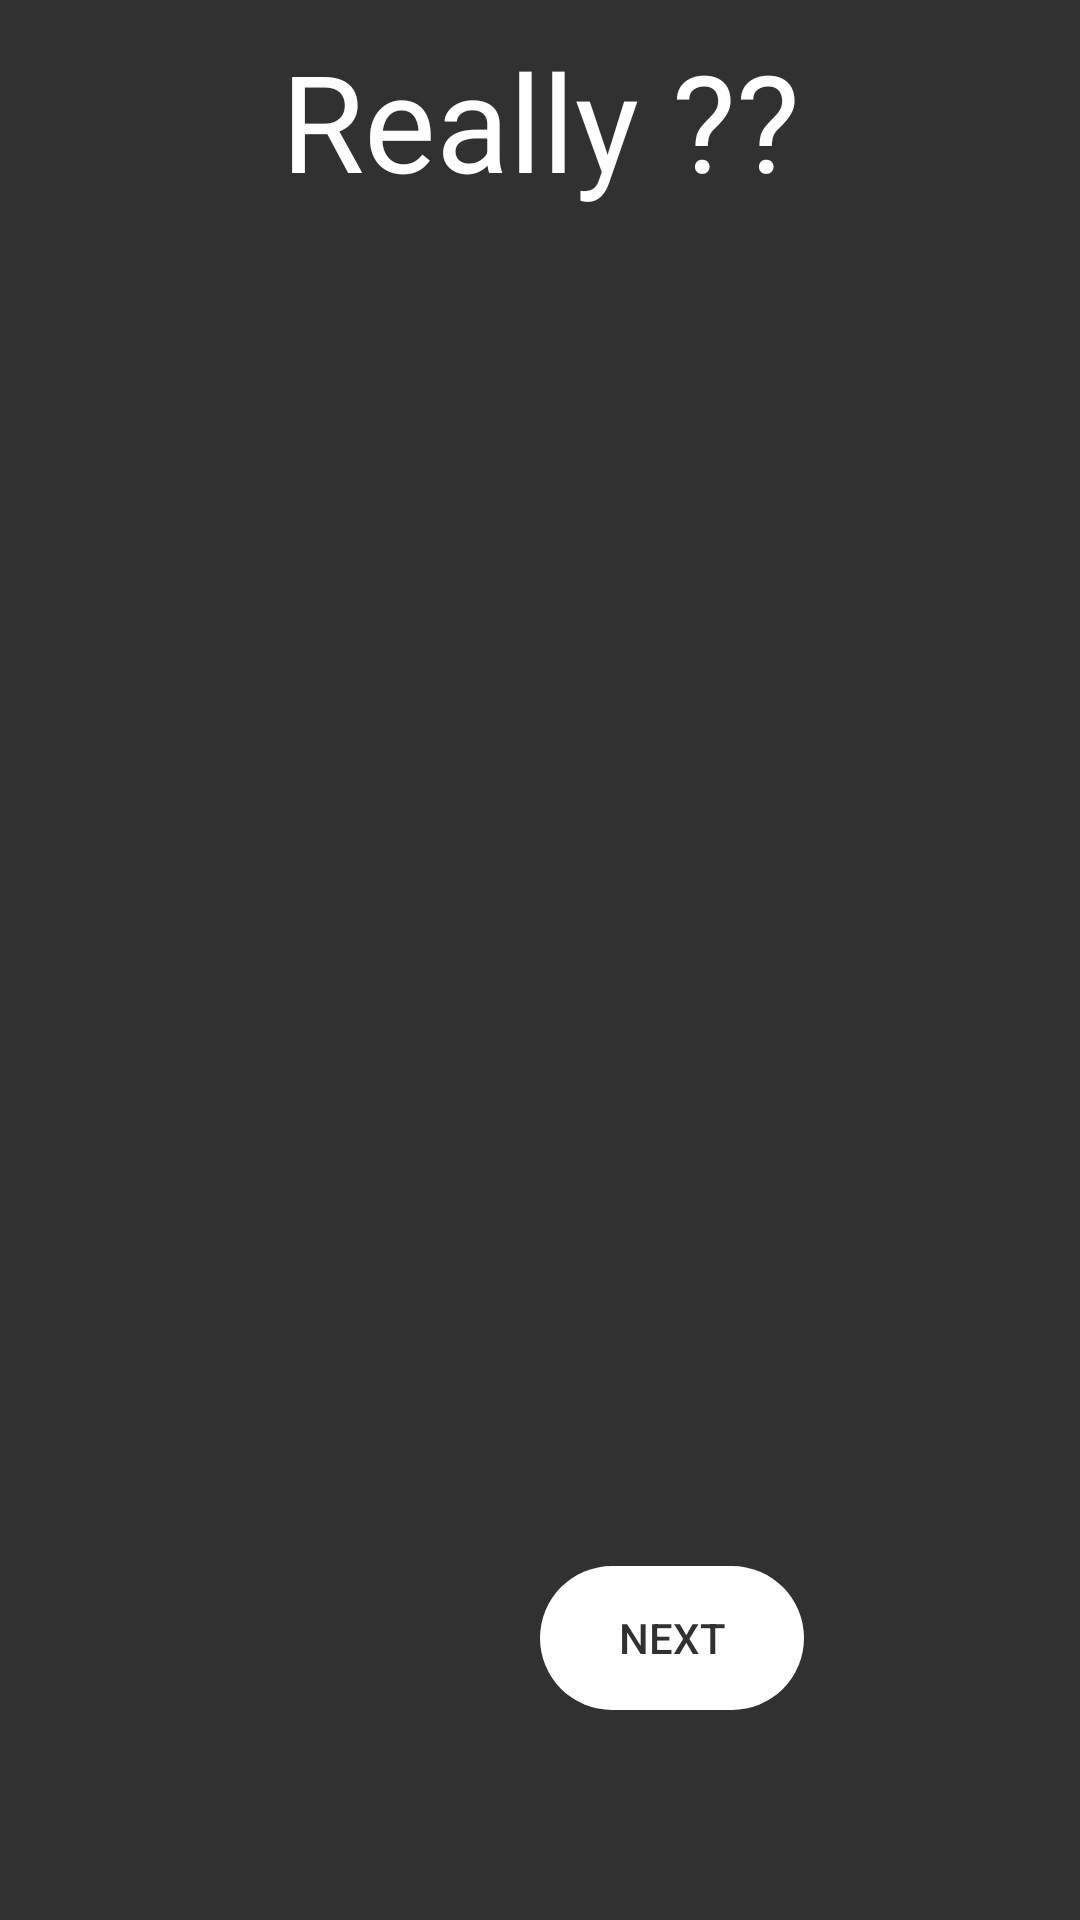

Android layout source for this screen:
<!-- AndroidManifest.xml: application theme AppTheme -->
<!-- res/layout/option2_2a.xml -->
<?xml version="1.0" encoding="utf-8"?>
<android.support.constraint.ConstraintLayout xmlns:android="http://schemas.android.com/apk/res/android"
    xmlns:app="http://schemas.android.com/apk/res-auto"
    xmlns:tools="http://schemas.android.com/tools"
    android:layout_width="match_parent"
    android:layout_height="match_parent"
    android:alpha="0.8"
    android:background="#000000"
    android:theme="@style/AppTheme.PopMenu">

    <TextView
        android:id="@+id/text_hint"
        android:layout_width="match_parent"
        android:layout_height="wrap_content"
        android:layout_marginTop="10dp"
        android:gravity="center_horizontal"
        android:text="Really ??"
        android:textColor="#FFFFFF"
        android:textSize="45sp"
        app:layout_constraintEnd_toEndOf="parent"
        app:layout_constraintStart_toStartOf="parent"
        app:layout_constraintTop_toTopOf="parent" />

    <Button
        android:id="@+id/button_next"
        android:layout_width="wrap_content"
        android:layout_height="wrap_content"
        android:layout_marginStart="180dp"
        android:layout_marginLeft="180dp"
        android:layout_marginBottom="70dp"
        android:background="@drawable/custom_button_white"
        android:onClick="level2_b"
        android:text="Next"
        android:textColor="#000000"
        app:layout_constraintBottom_toBottomOf="parent"
        app:layout_constraintStart_toStartOf="parent" />

</android.support.constraint.ConstraintLayout>
<!-- resources referenced by this layout -->
<resources>
  <!-- drawable custom_button_white (drawable) -->
  <?xml version="1.0" encoding="utf-8"?>
  <shape xmlns:android="http://schemas.android.com/apk/res/android" android:shape="rectangle">
  
      <solid android:color="#FFFFFF"></solid>
      <corners android:radius="50dp"></corners>
  
  </shape>
  <style name="AppTheme.PopMenu">
          <item name="android:windowIsTranslucent">true</item>
          <item name="android:windowCloseOnTouchOutside">true</item>
          <item name="android:windowBackground">@android:color/transparent</item>
          <item name="android:backgroundDimEnabled">true</item>
      </style>
  <style name="AppTheme" parent="Theme.AppCompat.Light.NoActionBar">
          
          <item name="colorPrimary">@color/colorPrimary</item>
          <item name="colorPrimaryDark">@color/colorPrimaryDark</item>
          <item name="colorAccent">@color/colorAccent</item>
      </style>
  <color name="colorPrimary">#008577</color>
  <color name="colorPrimaryDark">#00574B</color>
  <color name="colorAccent">#0CD23E</color>
</resources>
